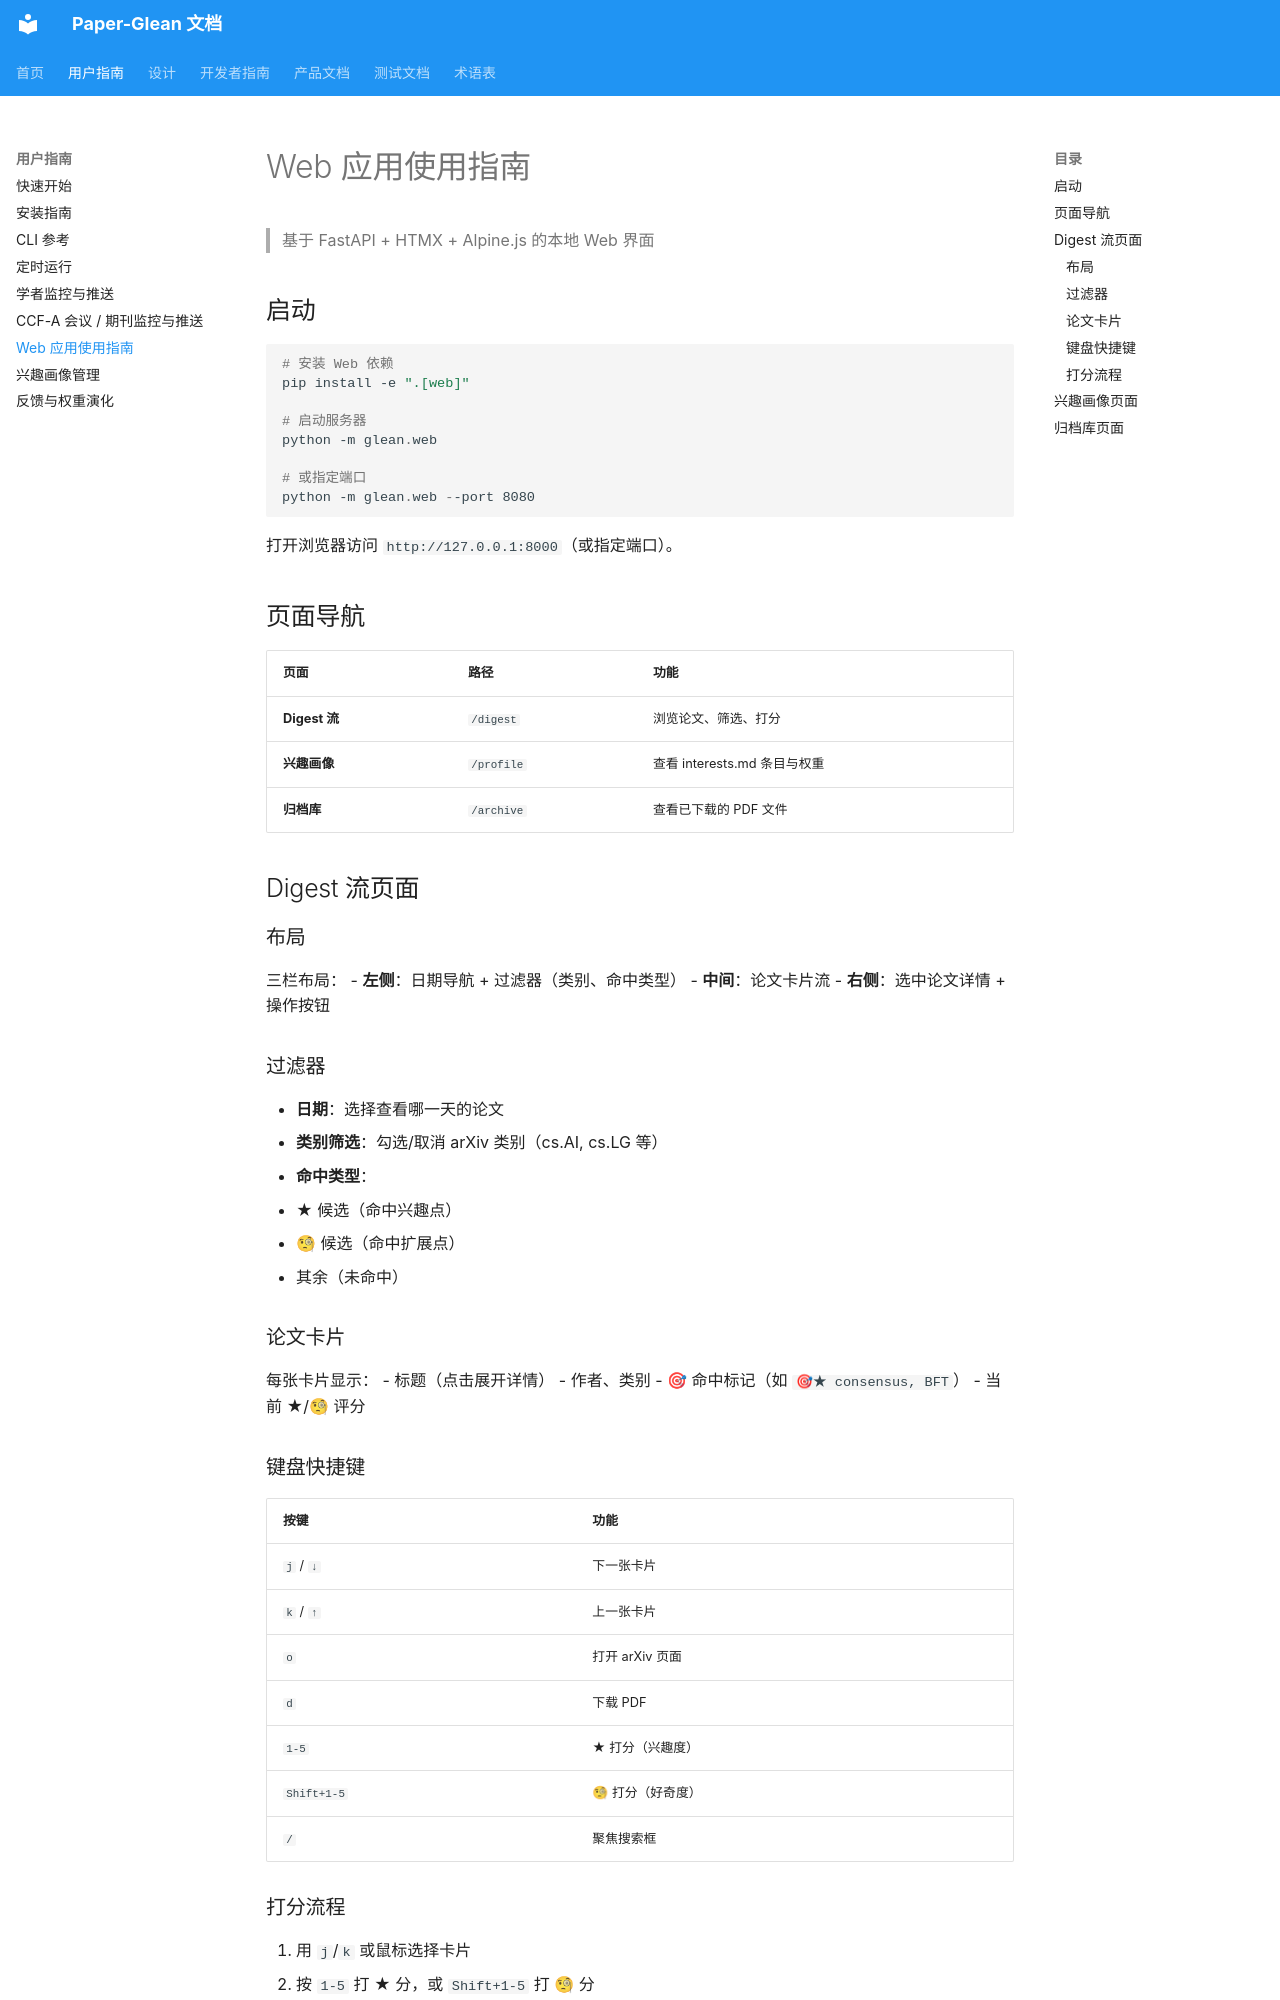

repository: 0xaiio/paper-glean · page: user-guide/web-app/index.html · generator: mkdocs

# Web 应用使用指南

> 基于 FastAPI + HTMX + Alpine.js 的本地 Web 界面

## 启动

```powershell
# 安装 Web 依赖
pip install -e ".[web]"

# 启动服务器
python -m glean.web

# 或指定端口
python -m glean.web --port 8080
```

打开浏览器访问 `http://127.0.0.1:8000`（或指定端口）。

## 页面导航

| 页面 | 路径 | 功能 |
|------|------|------|
| **Digest 流** | `/digest` | 浏览论文、筛选、打分 |
| **兴趣画像** | `/profile` | 查看 interests.md 条目与权重 |
| **归档库** | `/archive` | 查看已下载的 PDF 文件 |

## Digest 流页面

### 布局

三栏布局：
- **左侧**：日期导航 + 过滤器（类别、命中类型）
- **中间**：论文卡片流
- **右侧**：选中论文详情 + 操作按钮

### 过滤器

- **日期**：选择查看哪一天的论文
- **类别筛选**：勾选/取消 arXiv 类别（cs.AI, cs.LG 等）
- **命中类型**：
  - ★ 候选（命中兴趣点）
  - 🧐 候选（命中扩展点）
  - 其余（未命中）

### 论文卡片

每张卡片显示：
- 标题（点击展开详情）
- 作者、类别
- 🎯 命中标记（如 `🎯★ consensus, BFT`）
- 当前 ★/🧐 评分

### 键盘快捷键

| 按键 | 功能 |
|------|------|
| `j` / `↓` | 下一张卡片 |
| `k` / `↑` | 上一张卡片 |
| `o` | 打开 arXiv 页面 |
| `d` | 下载 PDF |
| `1-5` | ★ 打分（兴趣度） |
| `Shift+1-5` | 🧐 打分（好奇度） |
| `/` | 聚焦搜索框 |
